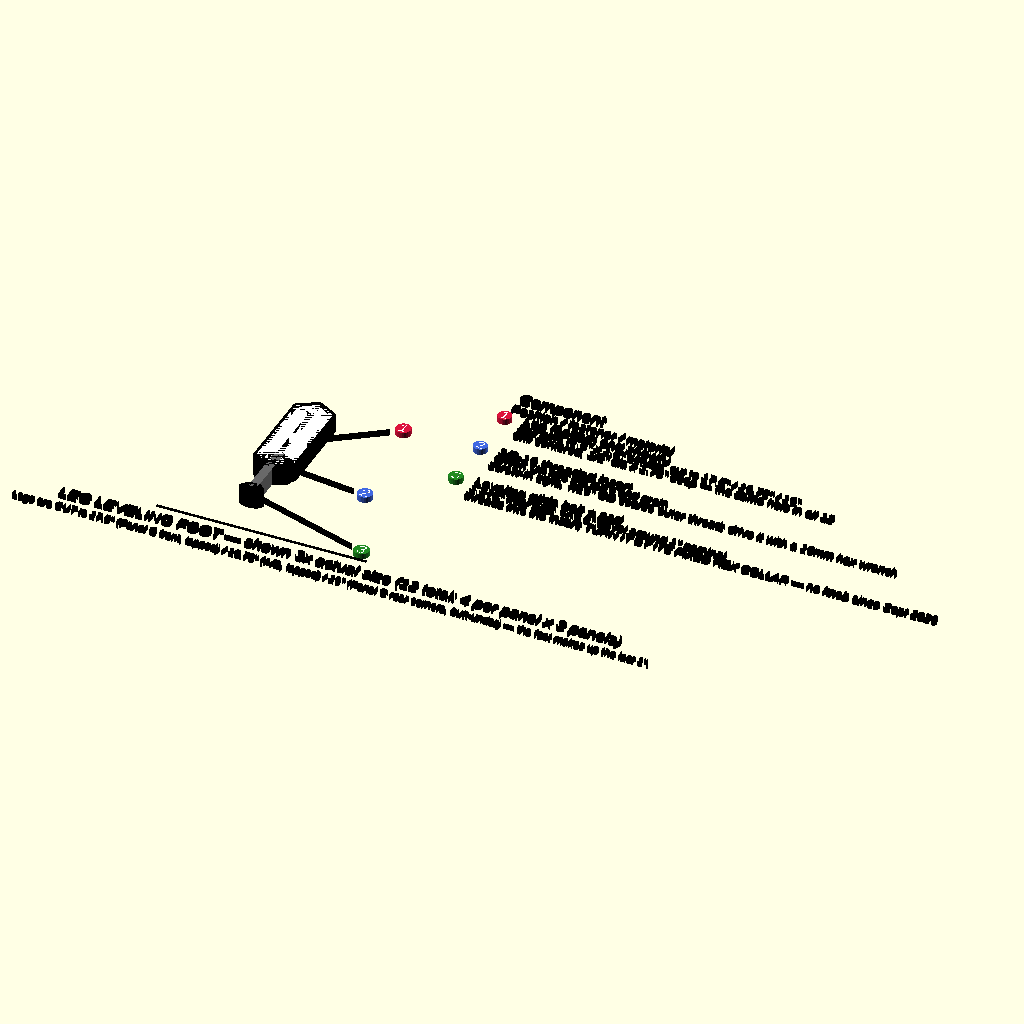
Cell 1 — every parameter at its default value.
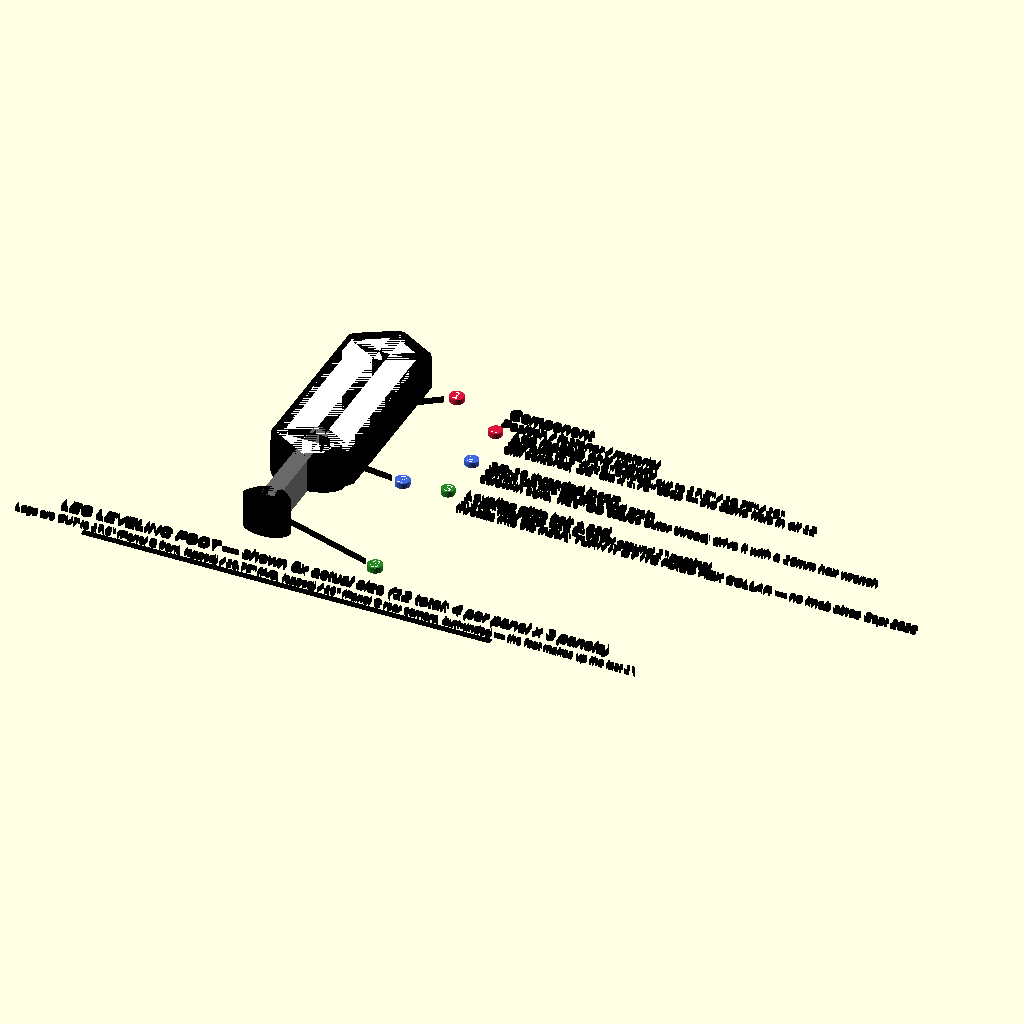
Cell 2: the same model with SC = 6.
All cells are drawn from the same view direction (rotation 55°, 0°, 25°, orthographic, colour scheme Cornfield), but the view is re-fitted for each cell, so position and scale can differ between cells as well as the parameter.
OpenSCAD source file leveling_foot_detail.scad:
// ============================================================
// Leg leveling foot detail — exploded isometric reference,
// woodworking-plan style (see steps/lego_lib.scad).
// ============================================================
// Leveling lives at the FLOOR now: each leg is cut 1in short
// (leg_cut_length) and gets a 3/8-16 threaded insert in its bottom
// end grain, taking a leveling glide bolt with a broad floor pad and
// The star knob and its jam nut are GONE (owner, Sept 2026 — too much
// bulk under the leg); the stud's own fixed hex collar is the wrench flat.
// The foot always restores exactly the inch that was cut off, so the
// deck doesn't move whichever leg length this is fitted to — but
// the old between-layers adjusters (1in) and platform battens
// (1/4in) are gone, buying 1.25in of extra headroom above the
// mattress. 12 feet total: 4 per panel x 3 panels. To adjust: kneel
// at the side door, tip that corner of the box slightly, spin the
// knob. Shown at 3x real scale — labels give real size.
//
// Render with: openscad -o renders/leveling-foot-detail.svg leveling_foot_detail.scad
// ============================================================
// LEGIBILITY (Aug 2026): 2 prose line(s) moved out of this
// sheet into the document, and every text size scaled x1.5. Those
// sentences were setting the sheet's width, and a figure's printed
// text height is size x (page_width / sheet_width) — so they were
// holding every other label on the sheet down to 3-6pt on paper.
// Keep prose in the markdown; this sheet carries geometry and short
// labels only.

include <steps/lego_lib.scad>
include <colors.scad>

SC = 3;
RS = frame_rail_sz;      // 1.5 — 2x2 leg cross-section
leg_show_h = 6;          // bottom portion of the leg only — zoomed detail
insert_h = 0.75;
NH = leveling_foot_nominal_h; // 1 — exposed foot height at mid-adjustment
pad_h = 0.3;

module marker3d(n, anchor3, off = [6, 4]) {
    q = p2(anchor3) * SC;
    t = q + off;
    color(marker_col(n)) translate(t) circle(r = 1.3);
    color("white") translate(t) text(str(n), size = 1.95, halign = "center", valign = "center");
    color(INK) line2d(q, t - off * (2.2 / max(2.2, norm(off))));
}

module side_list(list_x, top_y, items) {
    color(INK) {
        translate([list_x, top_y - 1]) text("Component", size = 2.1, halign = "left", valign = "center");
        translate([list_x, top_y - 3.6]) text("Position / fastener / material", size = 1.65, halign = "left", valign = "center");
    }
    for (i = [0 : len(items) - 1]) {
        y = top_y - 10 - i * 9;
        color(marker_col(i + 1)) translate([list_x, y + 3.8]) circle(r = 1.2);
        color("white") translate([list_x, y + 3.8]) text(items[i][0], size = 1.8, halign = "center", valign = "center");
        color(INK) {
            translate([list_x + 3.2, y + 3.8]) text(items[i][1], size = 1.725, halign = "left", valign = "center");
            translate([list_x + 3.2, y + 1.9]) text(items[i][2], size = 1.5, halign = "left", valign = "center");
            translate([list_x + 3.2, y]) text(items[i][3], size = 1.5, halign = "left", valign = "center");
        }
    }
}

module drawing() {
    scale([SC, SC, SC]) {
        // leg stub (bottom of the CUT leg), floating above the foot
        wbox([0, 0, NH + 2.5], [RS, RS, leg_show_h]);

        // threaded insert, up into the leg's bottom end grain
        ifill(COL_HARDWARE) translate([RS/2, RS/2, NH + 2.5 - 0.05])
            cylinder(h = insert_h, d = 0.5, $fn = 16);
        iarrow([RS/2, RS/2, NH + 1.9], [RS/2, RS/2, NH + 2.4]);

        // glide bolt: shank up into the insert; the collar is the wrench flat
        // mid-shaft, broad pad on the floor
        ifill(COL_HARDWARE) translate([RS/2, RS/2, pad_h]) cylinder(h = NH + 1.6, d = 0.5, $fn = 16);
        ifill("Black") translate([RS/2, RS/2, 0]) cylinder(h = pad_h, d1 = leveling_foot_pad_dia, d2 = leveling_foot_pad_dia * 0.7, $fn = 24);

        // floor line
        color(INK) translate([-3, -3, 0]) cube([12, 0.15, 0.05]);
    }

    marker3d(1, [RS/2, RS/2, NH + 2.5 + leg_show_h * 0.5], [14, 10]);
    marker3d(2, [RS/2, RS/2, NH + 2.5 + insert_h/2], [16, -2]);
    marker3d(3, [RS/2, RS/2, pad_h/2], [22, -7]);

    cap(str("LEG LEVELING FOOT — shown ", SC, "x actual size (", leveling_foot_count, " total: 4 per panel x 3 panels)"), 24, -12, 2.0);
    cap(str("Legs are CUT to ", leg_cut_length, "\" (Panel C front, lapped) / ", leg_cut_length_ab, "\" (A/B, lapped) / ", leg_cut_length_corner, "\" (Panel C rear corners, butt-under) — the foot makes up the last ", NH, "\"."), 24, -15.5, 1.3);
    // MOVED TO THE DOCUMENT: cap("To level: kneel at the side door, tip that corner of the box slightly, spin the star knob. Every leg is exposed at", 24, -18.5, 1.3);
    // MOVED TO THE DOCUMENT: cap("floor level — nothing boxes it in. The platform above rests DIRECTLY on the box rails (no adjusters up top anymore).", 24, -21.5, 1.3);

    side_list(30, 42, [
        ["1", "Leg (bottom end shown)", str("2x2 pine (1.5\" x 1.5\" actual), cut to ", leg_cut_length, "\" / ", leg_cut_length_ab, "\" / ", leg_cut_length_corner, "\""), str("drill centered, ", inch_frac(leveling_bore_dia), "\" dia x ", leveling_bore_depth, "\" deep — the same hole in all 12")],
        ["2", str(leveling_foot_thread, " threaded insert"), "driven UP into the leg's end grain", str("screw-in style, 7/16\" OD coarse outer thread; drive it with a ", leveling_insert_hex, " hex wrench")],
        ["3", "Leveling glide bolt + pad", str(leveling_foot_pad_dia, "\" floor pad; +/-", leveling_foot_travel, "\" travel around ", NH, "\" nominal"), "threads into the insert; TURN IT BY ITS FIXED HEX COLLAR — no knob since Sept 2026"],
    ]);
}

drawing();
Parameter table extracted from the source (name, type, default, range or options):
SC: number, default 3
leg_show_h: number, default 6
insert_h: number, default 0.75
pad_h: number, default 0.3
